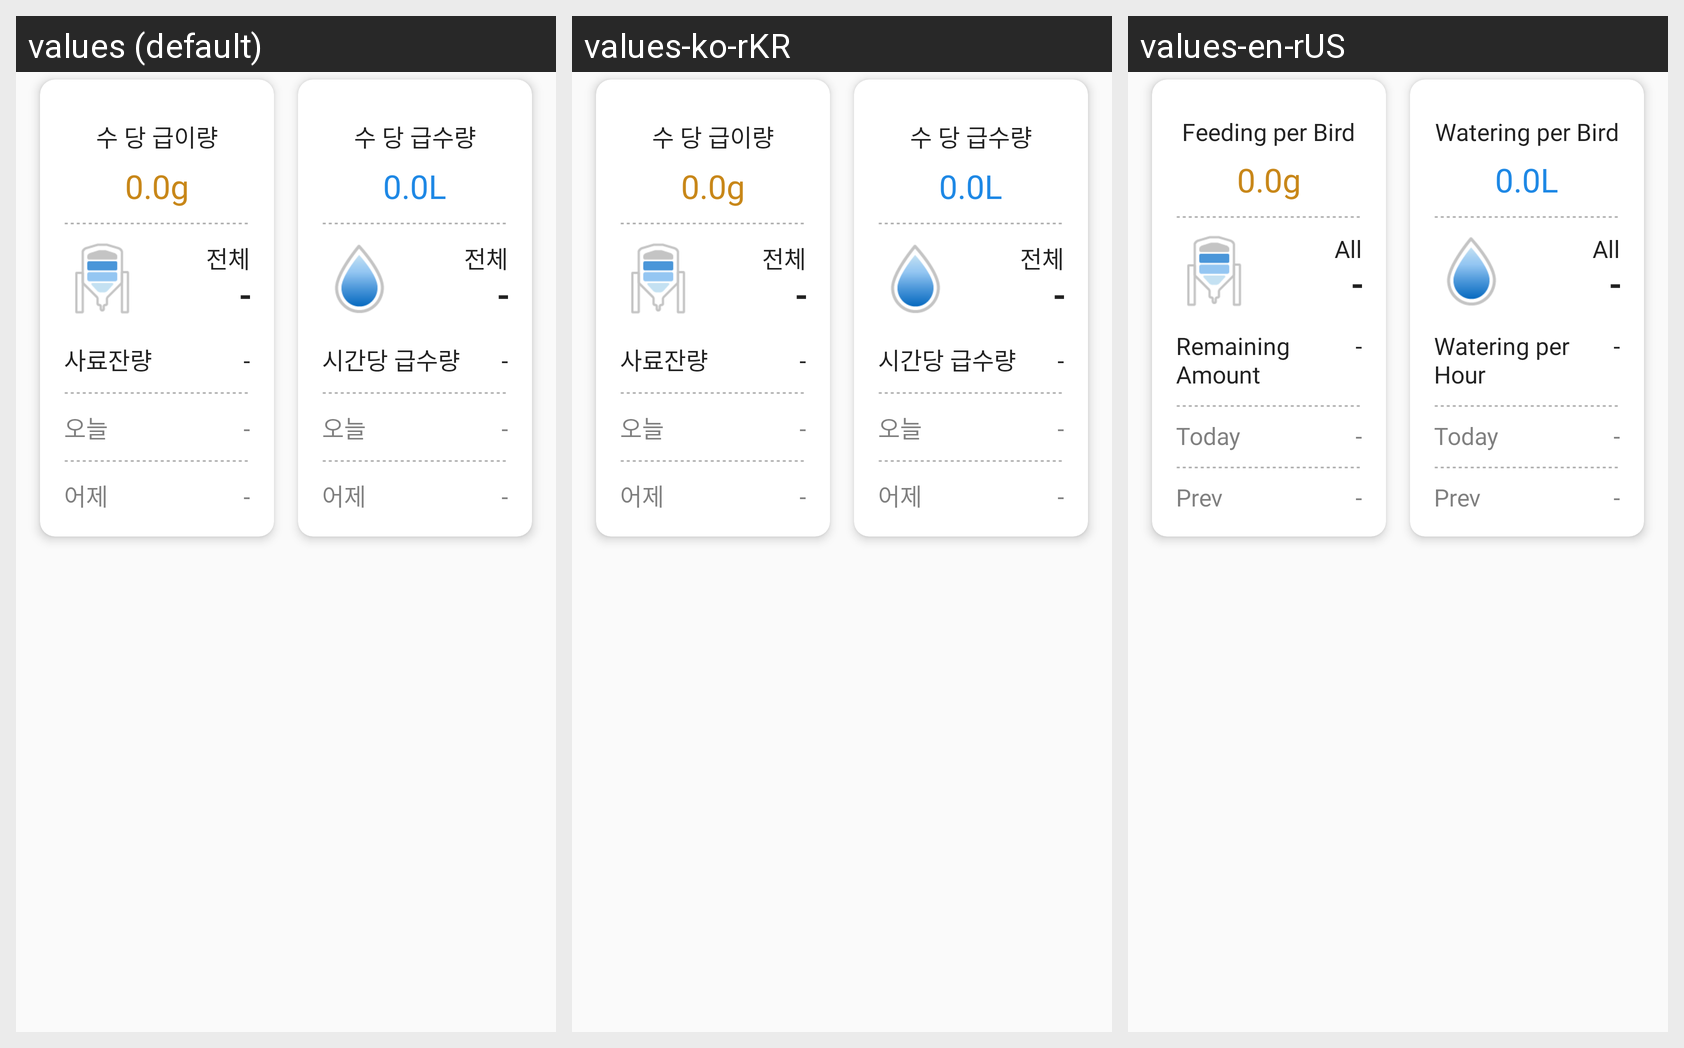

Translations of the strings shown on this Android screen, per locale in the grid:
Android screen res/layout/fragment_feed.xml rendered under 3 locales, left to right: values (default), values-ko-rKR, values-en-rUS. Device: Nexus 5 (rendered at 1080×1920; each locale shown at half size, 540×960, under a caption strip naming it); theme AppTheme.
Strings drawn on this screen, with the default value and each locale's value (text and hints the layout hard-codes, and strings that could not be matched under every locale, appear in the picture but are not listed):

per_feed
  values: 수 당 급이량
  values-ko-rKR: 수 당 급이량
  values-en-rUS: Feeding per Bird

all_txt
  values: 전체
  values-ko-rKR: 전체
  values-en-rUS: All

remain_feed
  values: 사료잔량
  values-ko-rKR: 사료잔량
  values-en-rUS: Remaining Amount

today_txt
  values: 오늘
  values-ko-rKR: 오늘
  values-en-rUS: Today

yesterday_txt
  values: 어제
  values-ko-rKR: 어제
  values-en-rUS: Prev

per_water
  values: 수 당 급수량
  values-ko-rKR: 수 당 급수량
  values-en-rUS: Watering per Bird

per_hour_water
  values: 시간당 급수량
  values-ko-rKR: 시간당 급수량
  values-en-rUS: Watering per Hour
